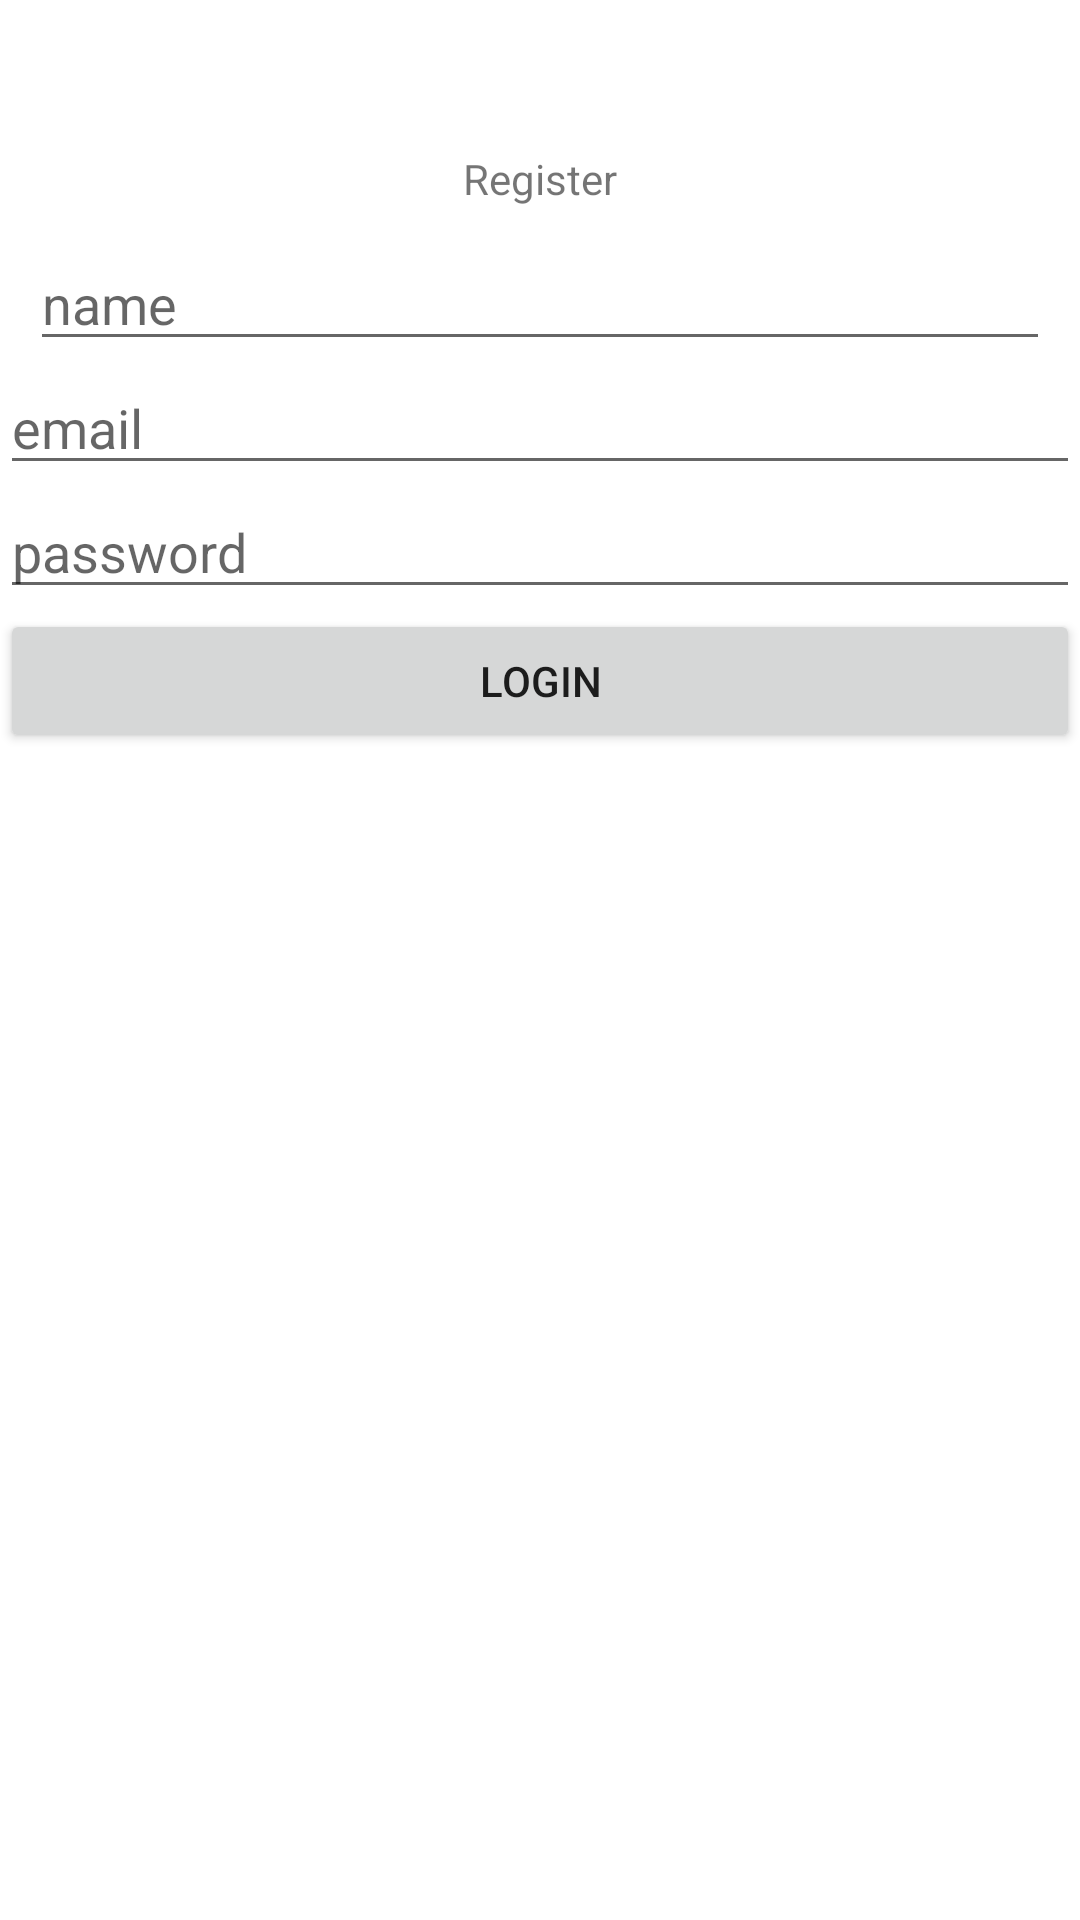

This screen was rendered from an Android layout file. Write that file and the resources it references.
<!-- AndroidManifest.xml: application theme Theme.MvvmPracticeKotlin -->
<!-- res/layout/fragment_register.xml -->
<?xml version="1.0" encoding="utf-8"?>
<androidx.constraintlayout.widget.ConstraintLayout xmlns:android="http://schemas.android.com/apk/res/android"
    xmlns:tools="http://schemas.android.com/tools"
    android:layout_width="match_parent"
    android:layout_height="match_parent"
    xmlns:app="http://schemas.android.com/apk/res-auto"
    tools:context=".auth.RegisterFragment">

    <TextView
        android:id="@+id/txtLogin"
        android:layout_width="wrap_content"
        android:layout_height="wrap_content"
        android:text="Register"
        app:layout_constraintLeft_toLeftOf="parent"
        app:layout_constraintRight_toRightOf="parent"
        app:layout_constraintTop_toTopOf="parent"
        android:layout_marginTop="50dp"/>
    <EditText
        android:id="@+id/EdtName"
        android:layout_width="match_parent"
        android:layout_height="wrap_content"
        app:layout_constraintStart_toStartOf="parent"
        app:layout_constraintEnd_toEndOf="parent"
        app:layout_constraintTop_toBottomOf="@+id/txtLogin"
        android:layout_margin="10dp"
        android:hint="name"
        />
    <EditText
        android:id="@+id/EdtEmail"
        android:layout_width="match_parent"
        android:layout_height="wrap_content"
        app:layout_constraintTop_toBottomOf="@+id/EdtName"
        app:layout_constraintStart_toStartOf="parent"
        app:layout_constraintEnd_toEndOf="parent/"
        android:hint="email"/>
    <EditText
        android:id="@+id/EdtPassword"
        android:layout_width="match_parent"
        android:layout_height="wrap_content"
        app:layout_constraintTop_toBottomOf="@+id/EdtEmail"
        app:layout_constraintStart_toStartOf="parent"
        app:layout_constraintEnd_toEndOf="parent/"
        android:hint="password"/>
    <Button
        android:layout_width="match_parent"
        android:layout_height="wrap_content"
        app:layout_constraintTop_toBottomOf="@+id/EdtPassword"
        app:layout_constraintStart_toStartOf="parent"
        android:text="Login"/>
</androidx.constraintlayout.widget.ConstraintLayout>
<!-- resources referenced by this layout -->
<resources>
  <style name="Theme.MvvmPracticeKotlin" parent="Theme.MaterialComponents.DayNight.DarkActionBar">
          
          <item name="colorPrimary">@color/purple_500</item>
          <item name="colorPrimaryVariant">@color/purple_700</item>
          <item name="colorOnPrimary">@color/white</item>
          
          <item name="colorSecondary">@color/teal_200</item>
          <item name="colorSecondaryVariant">@color/teal_700</item>
          <item name="colorOnSecondary">@color/black</item>
          
          <item name="android:statusBarColor" tools:targetApi="l">?attr/colorPrimaryVariant</item>
          
      </style>
  <!-- not gathered from this repository: default colours our renderer supplied (Android Studio template values) -->
  <color name="purple_500">#FF6200EE</color>
  <color name="purple_700">#FF3700B3</color>
  <color name="teal_200">#FF03DAC5</color>
  <color name="teal_700">#FF018786</color>
  <color name="black">#FF000000</color>
  <color name="white">#FFFFFFFF</color>
</resources>
